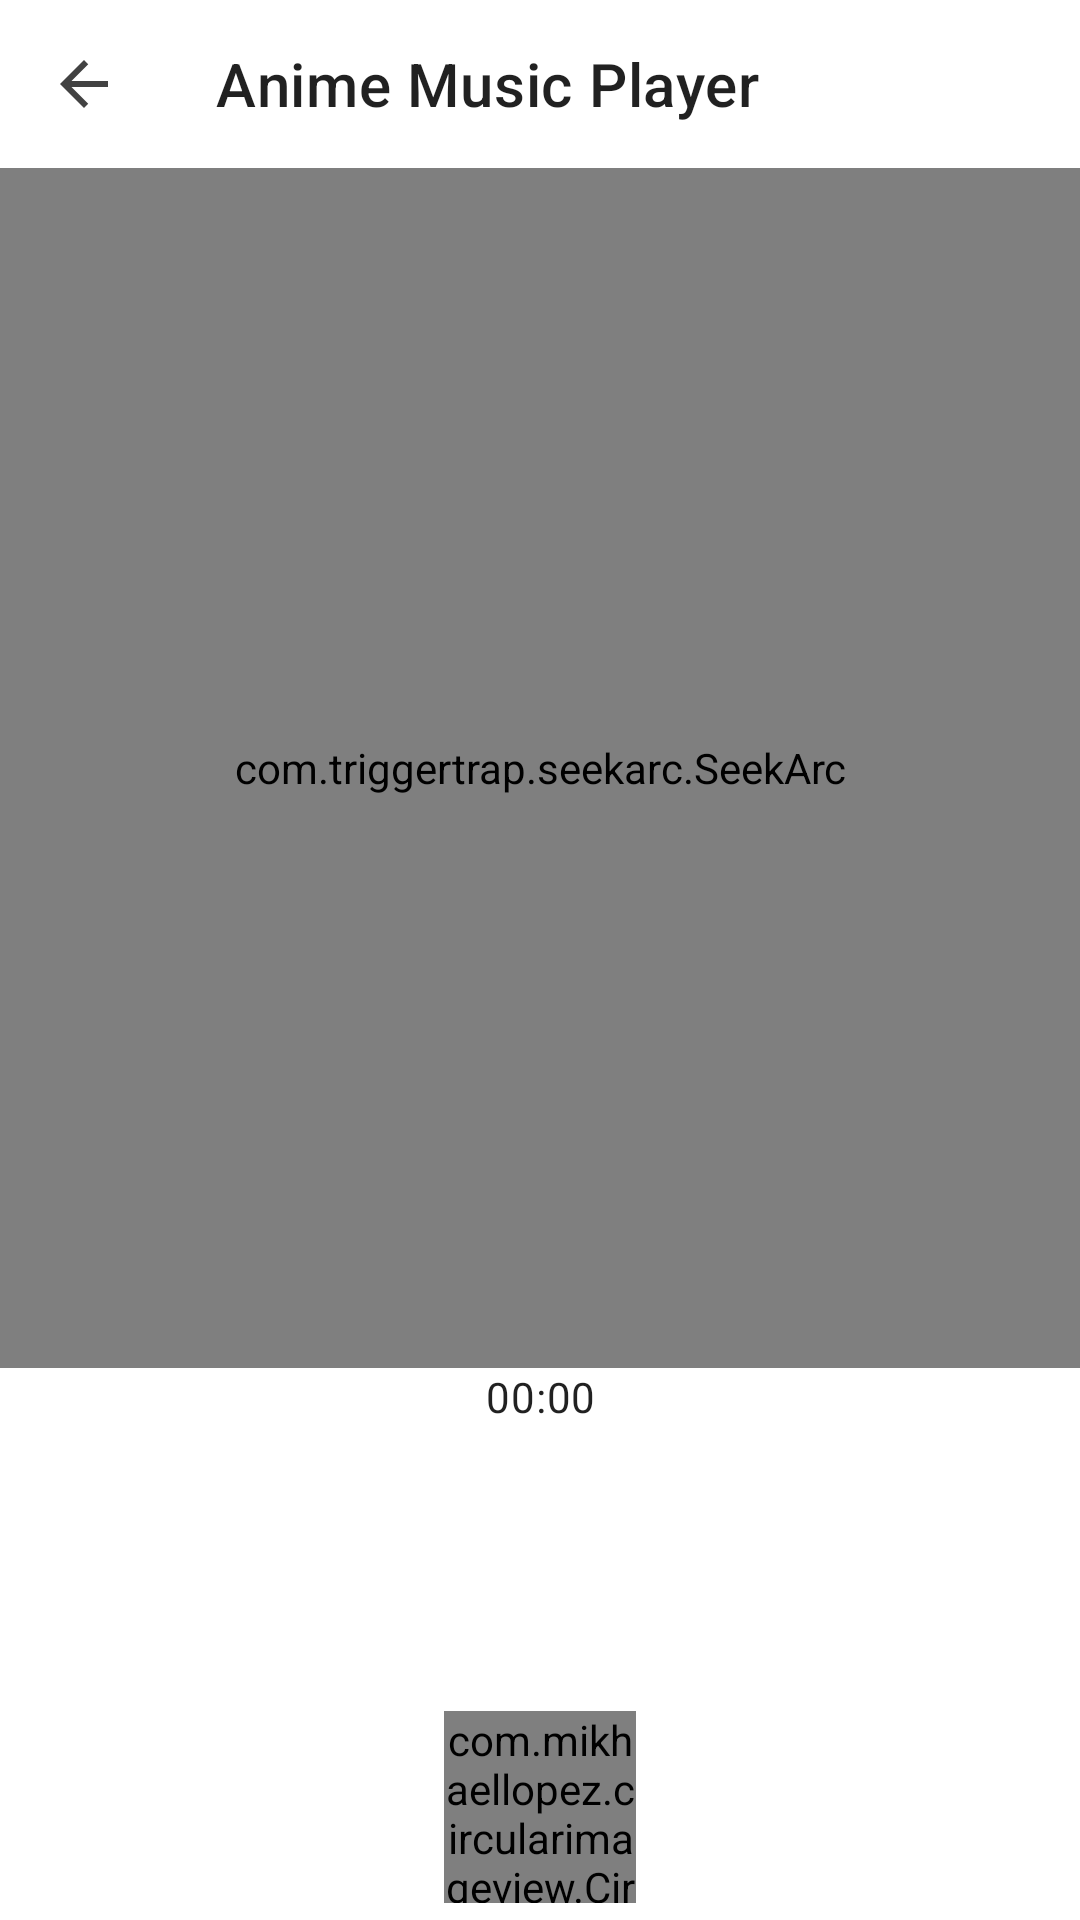

Android layout source for this screen:
<!-- AndroidManifest.xml: application theme AppTheme -->
<!-- res/layout/activity_detail_music.xml -->
<?xml version="1.0" encoding="utf-8"?>
<RelativeLayout xmlns:android="http://schemas.android.com/apk/res/android"
    xmlns:app="http://schemas.android.com/apk/res-auto"
    xmlns:tools="http://schemas.android.com/tools"
    android:id="@+id/relative_layout"
    android:layout_width="match_parent"
    android:layout_height="match_parent">

    <androidx.appcompat.widget.Toolbar
        android:id="@+id/tb_detail_music"
        android:layout_width="match_parent"
        android:layout_height="?attr/actionBarSize"
        app:navigationIcon="@drawable/ic_baseline_arrow_back_24"
        app:title="@string/app_name" />

    <FrameLayout
        android:id="@+id/fl_detail_music"
        android:layout_width="match_parent"
        android:layout_height="wrap_content"
        android:layout_below="@id/tb_detail_music"
        android:layout_centerHorizontal="true">

        <com.mikhaellopez.circularimageview.CircularImageView
            android:id="@+id/civ_cover_detail_music"
            android:layout_width="340dp"
            android:layout_height="340dp"
            android:layout_gravity="center"
            tools:src="@drawable/icons8_no_image_100" />

        <com.triggertrap.seekarc.SeekArc
            android:id="@+id/sa_detail_music"
            android:layout_width="400dp"
            android:layout_height="400dp"
            android:layout_gravity="center"
            android:padding="60dp"
            app:arcColor="@android:color/darker_gray"
            app:arcWidth="6dp"
            app:progressColor="@color/colorBlue"
            app:progressWidth="12dp" />

        <ProgressBar
            android:id="@+id/pb_detail_music"
            android:layout_width="100dp"
            android:layout_height="100dp"
            android:layout_gravity="center"
            android:indeterminateTint="@color/colorBlue" />
    </FrameLayout>

    <TextView
        android:id="@+id/tv_duration_detail_music"
        android:layout_width="match_parent"
        android:layout_height="wrap_content"
        android:layout_below="@id/fl_detail_music"
        android:gravity="center"
        android:text="@string/init_duration"
        android:textAppearance="?attr/textAppearanceBody2" />

    <TextView
        android:id="@+id/tv_band_name_detail_music"
        android:layout_width="match_parent"
        android:layout_height="wrap_content"
        android:layout_below="@id/tv_duration_detail_music"
        android:layout_marginTop="5dp"
        android:gravity="center_horizontal"
        android:textAppearance="?attr/textAppearanceHeadline6"
        tools:text="Zukron Alviandy R" />

    <TextView
        android:id="@+id/tv_title_detail_music"
        android:layout_width="match_parent"
        android:layout_height="wrap_content"
        android:layout_below="@id/tv_band_name_detail_music"
        android:gravity="center_horizontal"
        android:textAppearance="?attr/textAppearanceBody1"
        tools:text="Nyanyi di WC" />

    <TextView
        android:id="@+id/tv_title_post_detail_music"
        android:layout_width="match_parent"
        android:layout_height="wrap_content"
        android:layout_below="@id/tv_title_detail_music"
        android:gravity="center_horizontal"
        android:textAppearance="?attr/textAppearanceBody1"
        tools:text="Opening pintu WC" />

    <com.mikhaellopez.circularimageview.CircularImageView
        android:id="@+id/civ_play_pause_detail_music"
        android:layout_width="64dp"
        android:layout_height="64dp"
        android:layout_below="@id/tv_title_post_detail_music"
        android:layout_centerHorizontal="true"
        android:layout_marginTop="20dp"
        android:clickable="true"
        android:focusable="true"
        android:foreground="@drawable/my_selector"
        android:src="@drawable/ic_baseline_play_arrow_24"
        app:civ_border_color="@android:color/darker_gray"
        app:tint="@android:color/darker_gray"
        app:tintMode="add" />
</RelativeLayout>
<!-- resources referenced by this layout -->
<resources>
  <color name="colorBlue">#00A9D3</color>
  <!-- drawable ic_baseline_arrow_back_24 (drawable) -->
  <vector android:height="24dp" android:tint="#424242"
      android:viewportHeight="24" android:viewportWidth="24"
      android:width="24dp" xmlns:android="http://schemas.android.com/apk/res/android">
      <path android:fillColor="@android:color/white" android:pathData="M20,11H7.83l5.59,-5.59L12,4l-8,8 8,8 1.41,-1.41L7.83,13H20v-2z"/>
  </vector>
  <!-- drawable ic_baseline_play_arrow_24 (drawable) -->
  <vector android:height="24dp" android:tint="#424242"
      android:viewportHeight="24" android:viewportWidth="24"
      android:width="24dp" xmlns:android="http://schemas.android.com/apk/res/android">
      <path android:fillColor="@android:color/white" android:pathData="M8,5v14l11,-7z"/>
  </vector>
  <!-- drawable icons8_no_image_100: png bitmap (drawable, 4553 bytes) -->
  <!-- drawable my_selector (drawable) -->
  <?xml version="1.0" encoding="utf-8"?>
  <selector xmlns:android="http://schemas.android.com/apk/res/android">
  
      <item android:drawable="@drawable/circle" android:state_pressed="true" />
      <item android:drawable="@android:color/transparent" />
  </selector>
  <string name="app_name">Anime Music Player</string>
  <string name="init_duration">00:00</string>
  <style name="AppTheme" parent="Theme.MaterialComponents.DayNight.NoActionBar">
          <item name="colorPrimary">@color/colorPrimary</item>
          <item name="colorPrimaryDark">@color/colorPrimaryDark</item>
          <item name="colorAccent">@color/colorAccent</item>
  
          
          <item name="android:statusBarColor">@color/colorPrimaryDark</item>
          <item name="android:windowLightStatusBar">true</item>
      </style>
  <!-- drawable circle (drawable) -->
  <?xml version="1.0" encoding="utf-8"?>
  <shape xmlns:android="http://schemas.android.com/apk/res/android"
      android:shape="oval">
  
      <solid android:color="?attr/colorControlHighlight" />
  </shape>
  <color name="colorPrimary">#6200EE</color>
  <color name="colorPrimaryDark">#FFFFFF</color>
  <color name="colorAccent">#03DAC5</color>
</resources>
